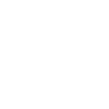
t = 0.00 s
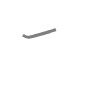
t = 0.50 s
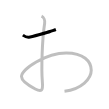
t = 1.25 s
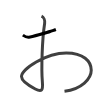
t = 1.75 s
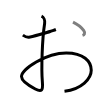
t = 2.50 s
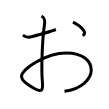
t = 3.00 s

The animated SVG that drew these frames (rendered in a browser with its animation timeline set to each time). Animation: 3 SMIL elements (animate=3); one cycle of 3.00 s.

<svg width="109px" height="109px" viewBox="0 0 px 109px" xmlns="http://www.w3.org/2000/svg" xmlns:xlink="http://www.w3.org/1999/xlink" xml:space="preserve" version="1.1"  baseProfile="full">
<path d="M22.88,35.12c1.38,1,3.62,2.38,6,2.12c2.38-0.26,19.62-5.12,21.12-5.74c1.5-0.62,4-1.25,5.88-2" style="fill:none;stroke:black;stroke-width:3;opacity:0">
  <animate attributeType="CSS" attributeName="opacity" from="0" to="1" begin="0s" dur="1s" repeatCount="Indefinite" fill="freeze" />
</path>
<path d="M41.5,16.12c2.25,1,3.59,4.39,3.12,7.38c-2.5,16.12-3.37,45.53-2.25,58.38c0.75,8.62-0.64,10.45-7.12,7.12c-5.13-2.62-13.75-8-13.75-12.38c0-7.5,24.38-23.62,44.75-23.62c17.25,0,25,8.25,25,17.25c0,8.25-9.38,18.88-26.75,21" style="fill:none;stroke:black;stroke-width:3;opacity:0">
  <animate attributeType="CSS" attributeName="opacity" from="0" to="1" begin="1s" dur="1s" repeatCount="Indefinite" fill="freeze" />
</path>
<path d="M73,22.12c5.38,2.62,8.88,5.88,10.62,8.25c2.27,3.08,0.38,4.5-1.12,5" style="fill:none;stroke:black;stroke-width:3;opacity:0">
  <animate attributeType="CSS" attributeName="opacity" from="0" to="1" begin="2s" dur="1s" repeatCount="Indefinite" fill="freeze" />
</path>
</svg>
